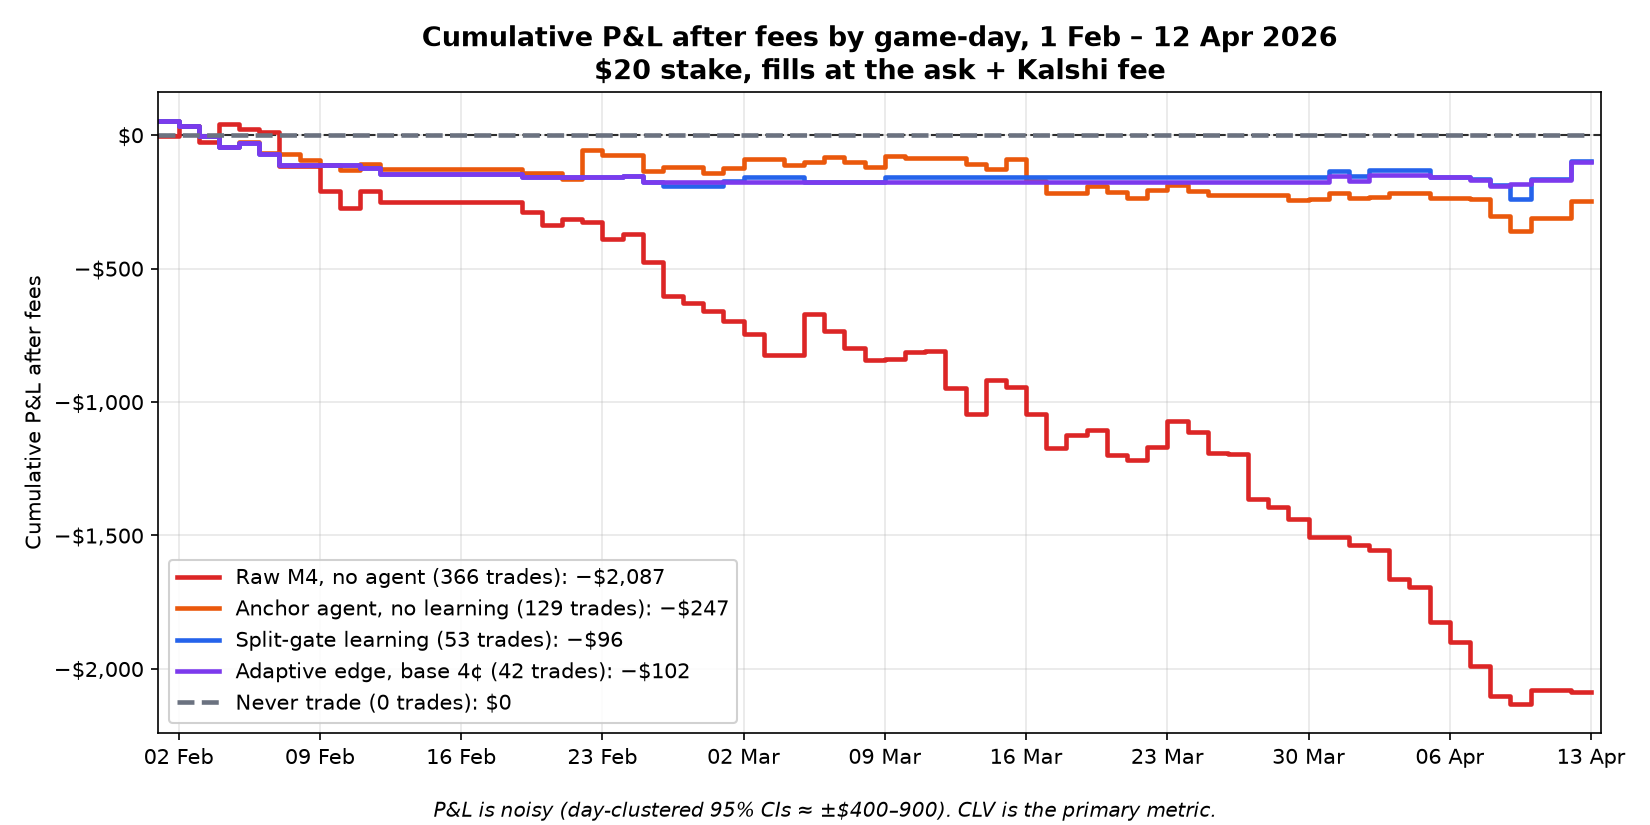

The data file committed next to this chart (first rows):
framework, trades, day, cumulative_pnl
Raw M4, no agent, 366, 2026-02-01, -4.33
Raw M4, no agent, 366, 2026-02-02, 33.19
Raw M4, no agent, 366, 2026-02-03, -27.05
Raw M4, no agent, 366, 2026-02-04, 40.32
Raw M4, no agent, 366, 2026-02-05, 24.42
Raw M4, no agent, 366, 2026-02-06, 12.45
Raw M4, no agent, 366, 2026-02-07, -116
Raw M4, no agent, 366, 2026-02-08, -116.3
Raw M4, no agent, 366, 2026-02-09, -208.3
Raw M4, no agent, 366, 2026-02-10, -271.3
Raw M4, no agent, 366, 2026-02-11, -209.2
Raw M4, no agent, 366, 2026-02-12, -250.8
Raw M4, no agent, 366, 2026-02-13, -250.8
Raw M4, no agent, 366, 2026-02-14, -250.8
Raw M4, no agent, 366, 2026-02-15, -250.8
Raw M4, no agent, 366, 2026-02-16, -250.8
Raw M4, no agent, 366, 2026-02-17, -250.8
Raw M4, no agent, 366, 2026-02-18, -250.8
Raw M4, no agent, 366, 2026-02-19, -288.3
Raw M4, no agent, 366, 2026-02-20, -336.6
Raw M4, no agent, 366, 2026-02-21, -315.9
Raw M4, no agent, 366, 2026-02-22, -326.9
Raw M4, no agent, 366, 2026-02-23, -389.1
Raw M4, no agent, 366, 2026-02-24, -370.2
Raw M4, no agent, 366, 2026-02-25, -473.5
Raw M4, no agent, 366, 2026-02-26, -601.6
Raw M4, no agent, 366, 2026-02-27, -629.7
Raw M4, no agent, 366, 2026-02-28, -660.8
Raw M4, no agent, 366, 2026-03-01, -696.9
Raw M4, no agent, 366, 2026-03-02, -744.6
Raw M4, no agent, 366, 2026-03-03, -824.2
Raw M4, no agent, 366, 2026-03-04, -824.6
Raw M4, no agent, 366, 2026-03-05, -671.1
Raw M4, no agent, 366, 2026-03-06, -735.4
Raw M4, no agent, 366, 2026-03-07, -798.5
Raw M4, no agent, 366, 2026-03-08, -840.8
Raw M4, no agent, 366, 2026-03-09, -837.4
Raw M4, no agent, 366, 2026-03-10, -814.2
Raw M4, no agent, 366, 2026-03-11, -808.5
Raw M4, no agent, 366, 2026-03-12, -946.8
Raw M4, no agent, 366, 2026-03-13, -1044
Raw M4, no agent, 366, 2026-03-14, -917.5
Raw M4, no agent, 366, 2026-03-15, -942.3
Raw M4, no agent, 366, 2026-03-16, -1047
Raw M4, no agent, 366, 2026-03-17, -1173
Raw M4, no agent, 366, 2026-03-18, -1125
Raw M4, no agent, 366, 2026-03-19, -1105
Raw M4, no agent, 366, 2026-03-20, -1200
Raw M4, no agent, 366, 2026-03-21, -1218
Raw M4, no agent, 366, 2026-03-22, -1170
Raw M4, no agent, 366, 2026-03-23, -1069
Raw M4, no agent, 366, 2026-03-24, -1111
Raw M4, no agent, 366, 2026-03-25, -1190
Raw M4, no agent, 366, 2026-03-26, -1196
Raw M4, no agent, 366, 2026-03-27, -1365
Raw M4, no agent, 366, 2026-03-28, -1393
Raw M4, no agent, 366, 2026-03-29, -1439
Raw M4, no agent, 366, 2026-03-30, -1507
Raw M4, no agent, 366, 2026-03-31, -1506
Raw M4, no agent, 366, 2026-04-01, -1534
... 295 more rows
